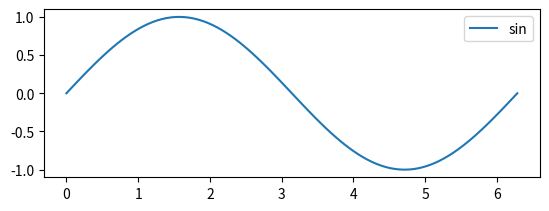

Python code for this plot:
import matplotlib.pyplot as plt
import numpy as np

fig = plt.figure()
ax = fig.add_subplot(2 , 1 , 1)

x = np.linspace(0,2*np.pi,100)
line, = ax.plot(x,np.sin(x),label='sin')

ax.legend()

plt.show()